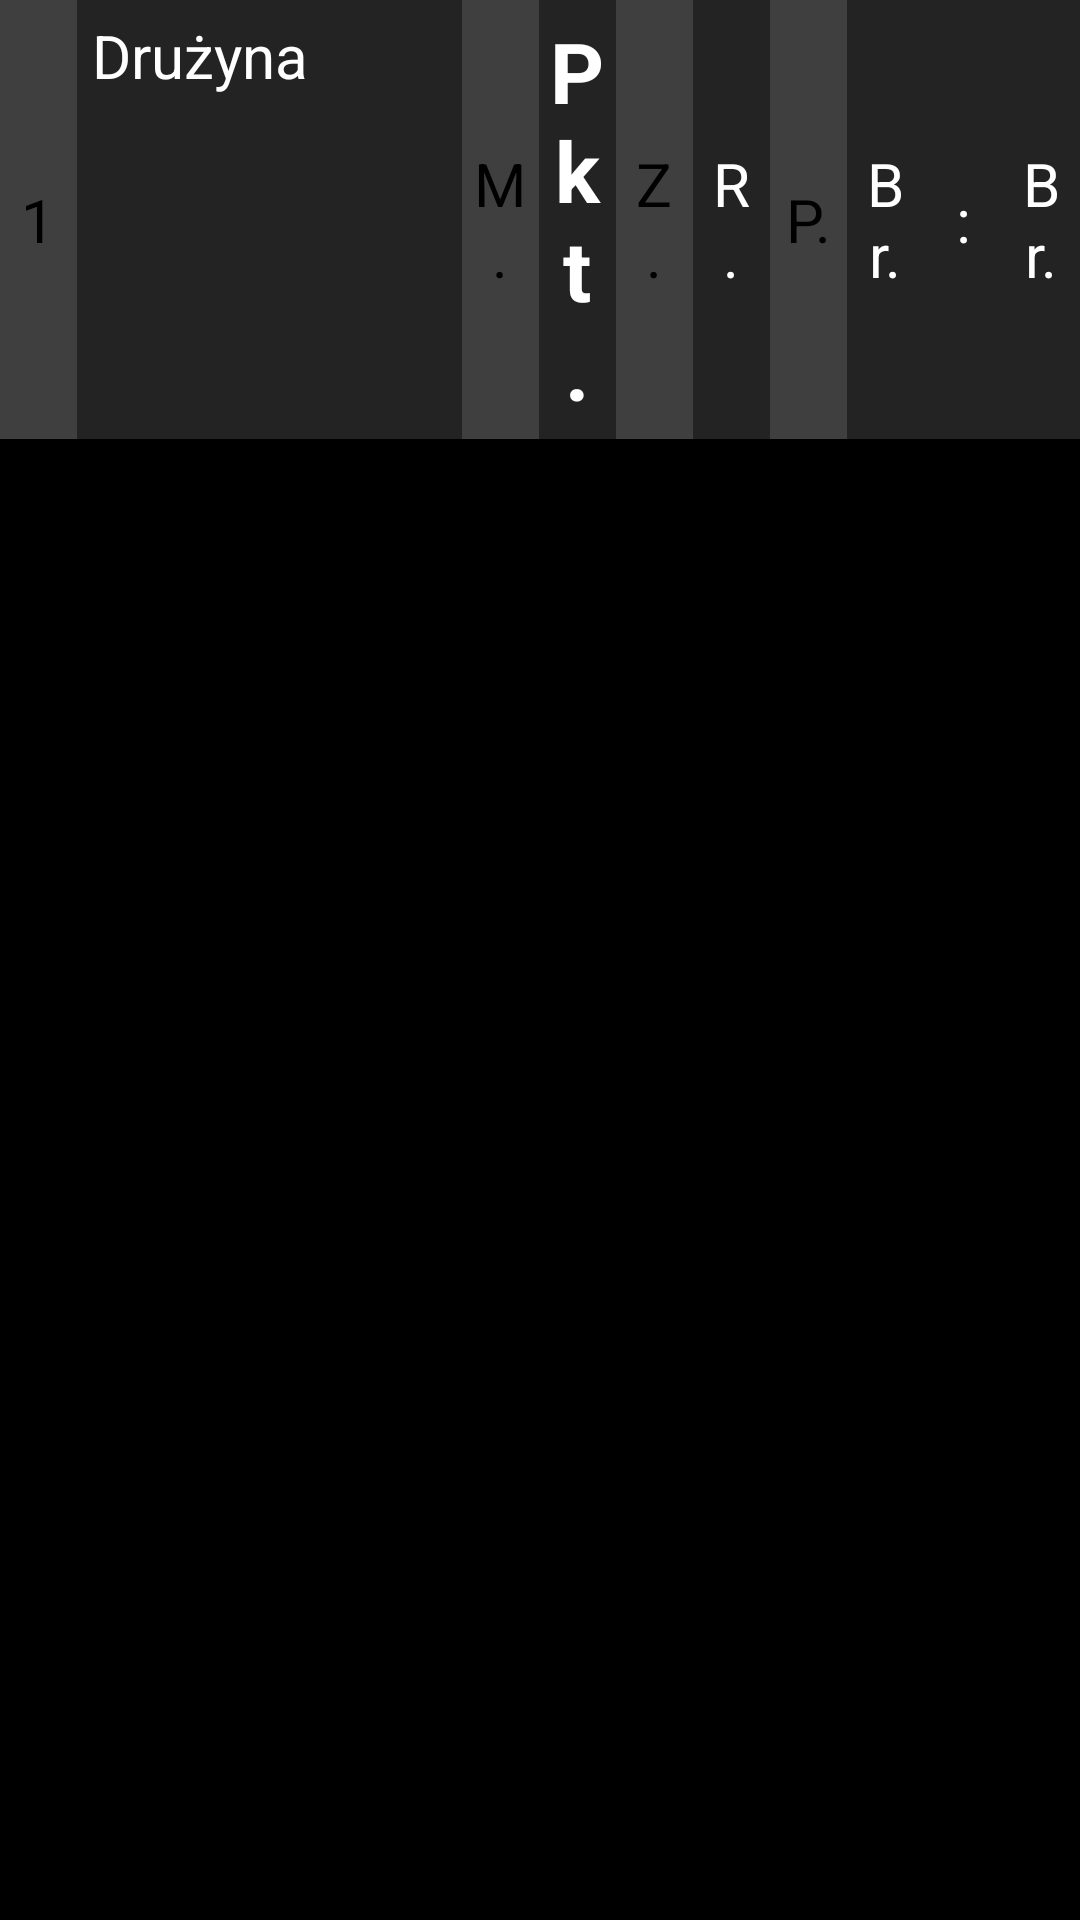

The Android layout XML behind this screen, and the referenced resources:
<!-- AndroidManifest.xml: application theme android:Theme.Holo -->
<!-- res/layout/lv_tabela_layout.xml -->
<?xml version="1.0" encoding="utf-8"?>
<LinearLayout xmlns:android="http://schemas.android.com/apk/res/android"
    android:layout_width="match_parent"
    android:layout_height="match_parent"
    android:orientation="vertical" >
    

    <LinearLayout
        android:id="@+id/linearLayout1"
        android:layout_width="match_parent"
        android:layout_height="wrap_content" >

        <TextView
           
            android:id="@+id/tvTabelaMiejsce"
            android:layout_width="0dp"
            android:layout_height="match_parent"
            android:layout_weight="0.25"
            android:text="1"
            android:gravity="center"
            style="@style/grey_less_itemTab_style"
            android:textSize="@dimen/text_size_small" />

        <TextView
           
            android:id="@+id/tvTabelaDruzyna"
            android:layout_width="0dp"
            android:layout_height="match_parent"
            android:layout_weight="1.25"
            android:text="Drużyna"
            style="@style/grey_more_itemTab_style"
            android:textSize="@dimen/text_size_small" />

        <TextView
            android:id="@+id/tvTabelaMecze"
            android:layout_width="0dp"
            android:layout_height="match_parent"
            android:layout_weight="0.25"
            android:gravity="center"
            android:text="M."
            style="@style/grey_less_itemTab_style"
            android:textSize="@dimen/text_size_small" />

        <TextView
            android:id="@+id/tvTabelaPunkty"
            android:layout_width="0dp"
            android:layout_height="match_parent"
            android:layout_weight="0.25"
            android:gravity="center"
            android:text="Pkt."
             style="@style/grey_more_itemTab_style"
            android:textSize="@dimen/text_size_high_medium" 
            android:textStyle="bold" />

        <TextView
            android:id="@+id/tvTabelaZwyciestwa"
            android:layout_width="0dp"
            android:layout_height="match_parent"
            android:layout_weight="0.25"
            android:gravity="center"
            android:text="Z."
            style="@style/grey_less_itemTab_style"
            android:textSize="@dimen/text_size_small" />

        <TextView
            android:id="@+id/tvTabelaRemisy"
            android:layout_width="0dp"
            android:layout_height="match_parent"
            android:layout_weight="0.25"
            android:gravity="center"
            android:text="R."
             style="@style/grey_more_itemTab_style"
            android:textSize="@dimen/text_size_small"  />
        <TextView
            android:id="@+id/tvTabelaPorazki"
            android:layout_width="0dp"
            android:layout_height="match_parent"
            android:layout_weight="0.25"
            android:gravity="center"
            android:text="P."
            style="@style/grey_less_itemTab_style"
            android:textSize="@dimen/text_size_small"/>

        <TextView
            android:id="@+id/tvTabelaBramkiZdobyte"
            android:layout_width="0dp"
            android:layout_height="match_parent"
            android:layout_weight="0.25"
            android:gravity="center"
            android:text="Br."
             style="@style/grey_more_itemTab_style"
            android:textSize="@dimen/text_size_small"  />
        <TextView
            android:layout_width="0dp"
            android:layout_height="match_parent"
            android:layout_weight="0.25"
            android:gravity="center"
            android:text=":"
             style="@style/grey_more_itemTab_style"
            android:textSize="@dimen/text_size_small"  />
        <TextView
            android:id="@+id/tvTabelaBramkiStracone"
            android:layout_width="0dp"
            android:layout_height="match_parent"
            android:layout_weight="0.25"
            android:gravity="center"
            android:text="Br."
             style="@style/grey_more_itemTab_style"
            android:textSize="@dimen/text_size_small" />

    </LinearLayout>

</LinearLayout>
<!-- resources referenced by this layout -->
<resources>
  <dimen name="text_size_high_medium">28sp</dimen>
  <dimen name="text_size_small">20sp</dimen>
  <style name="grey_less_itemTab_style">
          <item name="android:background">#3F3F3F</item>
          <item name="android:textColor">@color/black</item>
          <item name="android:padding">5dp</item>
          <item name="android:layout_span">3</item>
      </style>
  <style name="grey_more_itemTab_style">
          <item name="android:background">#232323</item>
          <item name="android:padding">5dp</item>
          <item name="android:layout_span">3</item>
          <item name="android:textColor">@android:color/white</item>
      </style>
  <color name="black">#000000</color>
</resources>
